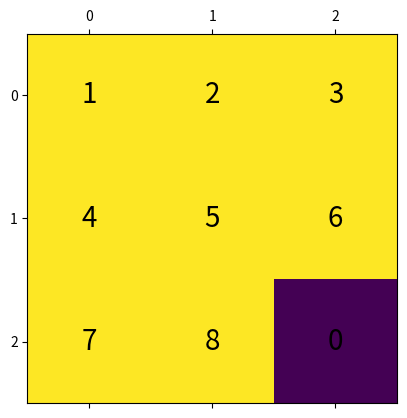

Source code (Python):
from copy import deepcopy
import heapq
import matplotlib.pyplot as plt
estado_inicial = [
    [1, 2, 3],
    [4, 0, 5],
    [7, 8, 6]
]

estado_objetivo = [
    [1, 2, 3],
    [4, 5, 6],
    [7, 8, 0]
]

def dibujar_puzzle(estado):
    """Visualiza el estado actual del puzzle"""
    fig, ax = plt.subplots()
    ax.matshow([[1 if valor != 0 else 0 for valor in fila] for fila in estado])
    for i in range(3):
        for j in range(3):
            ax.text(j, i, str(estado[i][j]), ha='center', va='center', fontsize=20)
    plt.show()

def heuristica_manhattan(estado):
    '''Calcula la distancia de Manhattan entre el estado actual y el estado objetivo'''
    distancia = 0
    for i in range(3):
        for j in range(3):
            valor = estado[i][j]
            if valor != 0:
                fila_objetivo = (valor - 1) // 3
                col_objetivo = (valor - 1) % 3
                distancia += abs(i - fila_objetivo) + abs(j - col_objetivo)
    return distancia

def obtener_sucesores(estado):
    """Genera todos los estados sucesores válidos"""
    sucesores = []
    
    # Encontrar la posición del 0 (espacio vacío)
    for i in range(3):
        for j in range(3):
            if estado[i][j] == 0:
                fila_vacia, col_vacia = i, j
                break
    
    # Movimientos posibles: arriba, abajo, izquierda, derecha
    movimientos = [(-1, 0, "Arriba"), (1, 0, "Abajo"),
                  (0, -1, "Izquierda"), (0, 1, "Derecha")]
    
    for df, dc, accion in movimientos:
        nueva_fila = fila_vacia + df
        nueva_col = col_vacia + dc
        
        if 0 <= nueva_fila < 3 and 0 <= nueva_col < 3:
            # Crea una copia profunda del estado
            nuevo_estado = deepcopy(estado)
            # Realiza el movimiento
            nuevo_estado[fila_vacia][col_vacia], \
            nuevo_estado[nueva_fila][nueva_col] = \
            nuevo_estado[nueva_fila][nueva_col], \
            nuevo_estado[fila_vacia][col_vacia]
            
            sucesores.append((accion, nuevo_estado))
    
    return sucesores

def a_star(estado_inicial, estado_objetivo):
    """Implementación del algoritmo A* para el 8-puzzle"""
    frontera = []
    heapq.heappush(frontera, 
                  (0 + heuristica_manhattan(estado_inicial),
                   estado_inicial, []))
    visitados = set()
    
    while frontera:
        _, estado_actual, camino = heapq.heappop(frontera)
        
        # Convertir el estado a una tupla para poder
        # almacenarlo en el conjunto
        estado_actual_tupla = tuple(tuple(fila) for fila in estado_actual)
        
        if estado_actual_tupla not in visitados:
            visitados.add(estado_actual_tupla)
            
            if estado_actual == estado_objetivo:
                return camino
            
            for accion, sucesor in obtener_sucesores(estado_actual):
                nuevo_costo = len(camino) + 1
                heapq.heappush(frontera,
                              (nuevo_costo + heuristica_manhattan(sucesor),
                               sucesor,
                               camino + [accion]))
    
    return None             





# Resolución del puzzle
solucion = a_star(estado_inicial, estado_objetivo)

if solucion:
    print("Solución encontrada. Pasos:")
    for i, accion in enumerate(solucion, 1):
        print(f"Paso {i}: Mover {accion}")
    print("\nEstado final alcanzado:")
    dibujar_puzzle(estado_objetivo)
else:
    print("No se encontró solución para este estado inicial.")